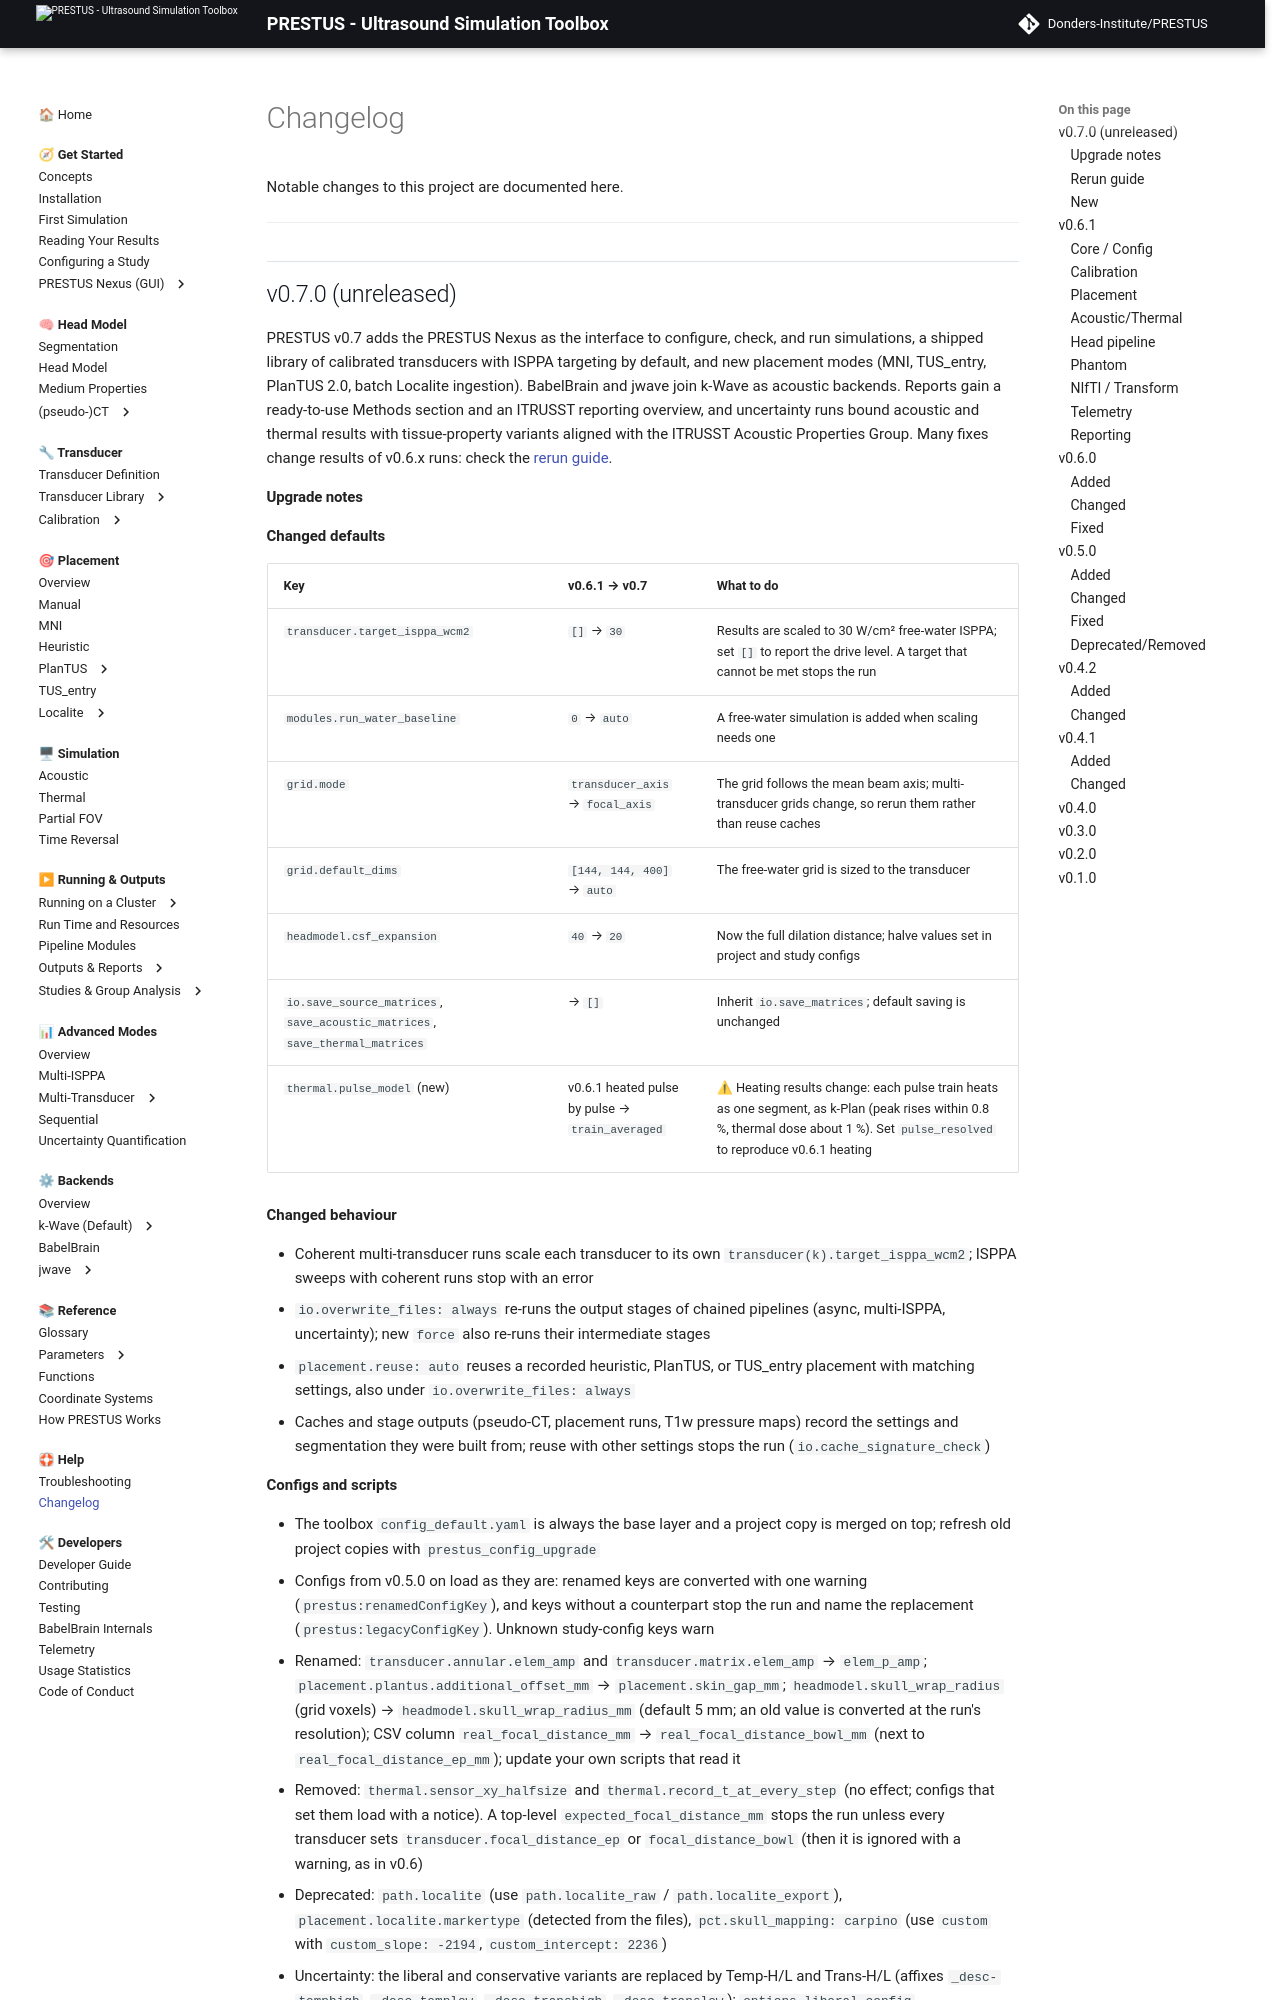

repository: Donders-Institute/PRESTUS · page: development/CHANGELOG/index.html · generator: mkdocs

# Changelog

Notable changes to this project are documented here. 

---

## v0.6.1
*(2026-05-22)*

Extends the calibration pipeline with a unified entry point, parametric model store, and HPC dispatch. Introduces async multi-transducer simulations, a sequential simulation dispatcher, PlanTUS-based automated placement, and RAS as the canonical coordinate space. Drops the Image Processing Toolbox requirement.

#### Core / Config
- MATLAB Image Processing Toolbox no longer required — morphological ops and resampling use base-MATLAB equivalents
- `transducer.target_isppa_wcm2` migrated from calibration struct to transducer struct
- Optional `transducer.name` field added to transducer config
